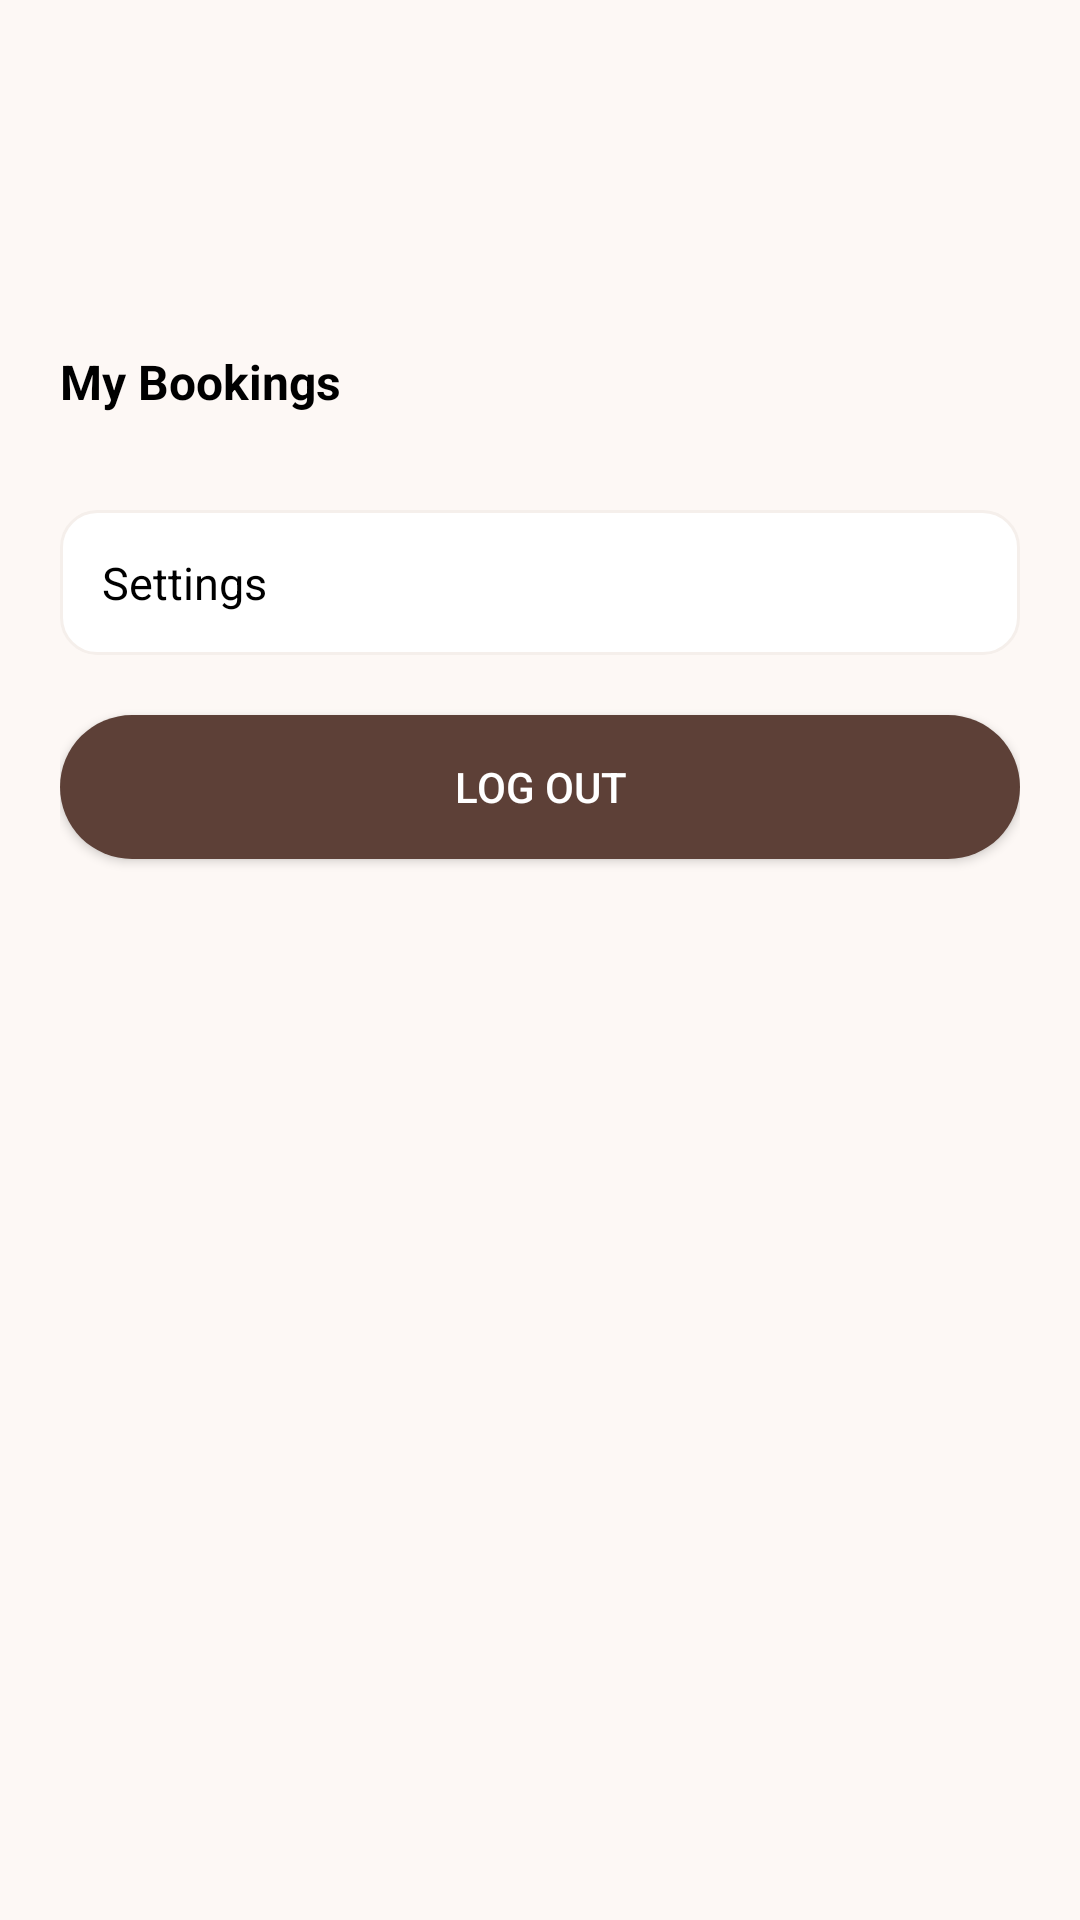

Android layout source for this screen:
<!-- AndroidManifest.xml: application theme Theme.Malaika -->
<!-- res/layout/fragment_profile.xml -->
<?xml version="1.0" encoding="utf-8"?>
<ScrollView xmlns:android="http://schemas.android.com/apk/res/android"
    android:layout_width="match_parent"
    android:layout_height="match_parent"
    android:fillViewport="true">

    <LinearLayout
        android:layout_width="match_parent"
        android:layout_height="wrap_content"
        android:orientation="vertical"
        android:background="@color/malaika_cream"
        android:padding="20dp">

        <TextView
            android:id="@+id/tvProfileName"
            android:layout_width="wrap_content"
            android:layout_height="wrap_content"
            android:layout_marginTop="16dp"
            android:textColor="@color/malaika_purple"
            android:textSize="22sp"
            android:textStyle="bold" />

        <TextView
            android:id="@+id/tvProfileEmail"
            android:layout_width="wrap_content"
            android:layout_height="wrap_content"
            android:layout_marginTop="4dp"
            android:textColor="@color/grey_text"
            android:textSize="14sp" />

        <TextView
            android:layout_width="wrap_content"
            android:layout_height="wrap_content"
            android:layout_marginTop="28dp"
            android:text="@string/my_bookings"
            android:textColor="@color/black"
            android:textSize="16sp"
            android:textStyle="bold" />

        <androidx.recyclerview.widget.RecyclerView
            android:id="@+id/rvBookingHistory"
            android:layout_width="match_parent"
            android:layout_height="wrap_content"
            android:layout_marginTop="8dp"
            android:nestedScrollingEnabled="false" />

        <TextView
            android:id="@+id/tvGoToSettings"
            android:layout_width="match_parent"
            android:layout_height="wrap_content"
            android:layout_marginTop="24dp"
            android:background="@drawable/card_bg"
            android:padding="14dp"
            android:text="@string/settings"
            android:textColor="@color/black"
            android:textSize="15sp" />

        <Button
            android:id="@+id/btnLogout"
            android:layout_width="match_parent"
            android:layout_height="48dp"
            android:layout_marginTop="20dp"
            android:background="@drawable/rounded_button"
            android:text="@string/logout"
            android:textColor="@color/white" />
    </LinearLayout>
</ScrollView>
<!-- resources referenced by this layout -->
<resources>
  <color name="black">#000000</color>
  <color name="grey_text">#757575</color>
  <color name="malaika_cream">#FDF8F5</color>
  <color name="malaika_purple">#5D4037</color>
  <color name="white">#FFFFFF</color>
  <!-- drawable card_bg (drawable) -->
  <?xml version="1.0" encoding="utf-8"?>
  <shape xmlns:android="http://schemas.android.com/apk/res/android">
      <solid android:color="@color/white" />
      <corners android:radius="12dp" />
      <stroke android:width="1dp" android:color="@color/malaika_pink_light" />
  </shape>
  <!-- drawable rounded_button (drawable) -->
  <?xml version="1.0" encoding="utf-8"?>
  <shape xmlns:android="http://schemas.android.com/apk/res/android">
      <solid android:color="@color/malaika_purple" />
      <corners android:radius="24dp" />
  </shape>
  <string name="logout">Log Out</string>
  <string name="my_bookings">My Bookings</string>
  <string name="settings">Settings</string>
  <style name="Theme.Malaika" parent="Theme.MaterialComponents.DayNight.NoActionBar">
          <item name="colorPrimary">@color/malaika_purple</item>
          <item name="colorPrimaryVariant">@color/malaika_purple_dark</item>
          <item name="colorSecondary">@color/malaika_pink</item>
          <item name="android:statusBarColor">@color/malaika_purple_dark</item>
          <item name="android:windowBackground">@color/malaika_cream</item>
      </style>
  <color name="malaika_pink_light">#F5EFEB</color>
  <color name="malaika_purple_dark">#3E2723</color>
  <color name="malaika_pink">#C49A7A</color>
</resources>
